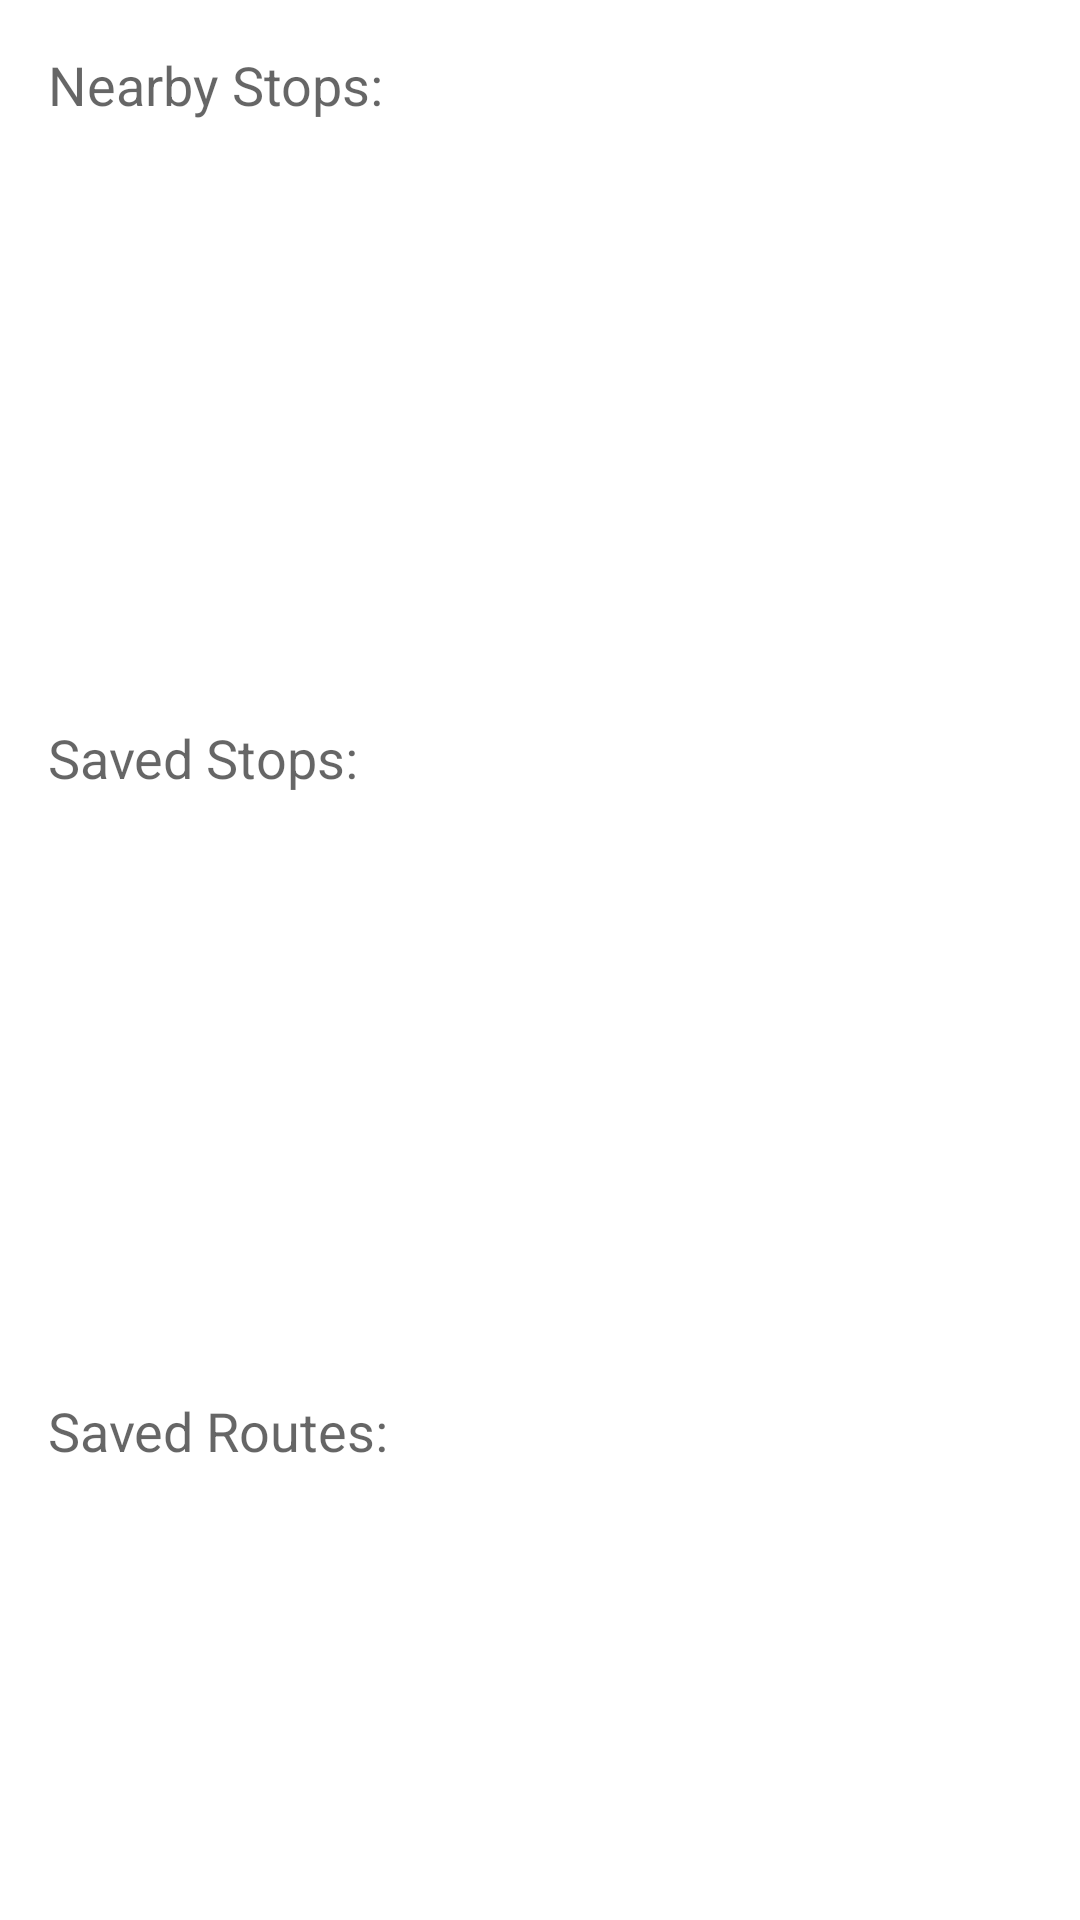

Write the Android layout XML for this screen, with the resource values it uses.
<!-- AndroidManifest.xml: application theme Theme.PTVImproved24 -->
<!-- res/layout/activity_main.xml -->
<?xml version="1.0" encoding="utf-8"?>
<RelativeLayout xmlns:android="http://schemas.android.com/apk/res/android"
    xmlns:app="http://schemas.android.com/apk/res-auto"
    xmlns:tools="http://schemas.android.com/tools"
    android:layout_width="match_parent"
    android:layout_height="match_parent"
    android:padding="16dp"
    tools:context=".MainActivity">

    <TextView
        android:id="@+id/nearbystopLabel"
        android:layout_width="match_parent"
        android:layout_height="wrap_content"
        android:layout_alignParentTop="true"
        android:text="Nearby Stops:"
        android:textAppearance="@style/TextAppearance.AppCompat.Medium" />

    <ListView
        android:id="@+id/nearStops_view"
        android:layout_width="match_parent"
        android:layout_height="200dp"
        android:layout_below="@+id/nearbystopLabel"
        android:dividerHeight="2px" />

    <TextView
        android:id="@+id/SavedStopLabel"
        android:layout_width="match_parent"
        android:layout_height="wrap_content"
        android:text="Saved Stops:"
        android:textAppearance="@style/TextAppearance.AppCompat.Medium"
        android:layout_below="@id/nearStops_view"/>
    <ListView
        android:layout_width="match_parent"
        android:layout_height="200dp"
        android:layout_below="@+id/SavedStopLabel"
        android:id="@+id/SavedStop_view"/>

    <TextView
        android:id="@+id/savedRoute_label"
        android:layout_width="match_parent"
        android:layout_height="wrap_content"
        android:text="Saved Routes:"
        android:textAppearance="@style/TextAppearance.AppCompat.Medium"
        android:layout_below="@id/SavedStop_view"/>
    <ListView
        android:id="@+id/savedRoutes_view"
        android:layout_width="match_parent"
        android:layout_height="wrap_content"
        android:layout_below="@+id/savedRoute_label"/>

</RelativeLayout>
<!-- resources referenced by this layout -->
<resources>
  <style name="Theme.PTVImproved24" parent="Theme.MaterialComponents.DayNight.DarkActionBar">
          
          <item name="colorPrimary">@color/purple_500</item>
          <item name="colorPrimaryVariant">@color/purple_700</item>
          <item name="colorOnPrimary">@color/white</item>
          
          <item name="colorSecondary">@color/teal_200</item>
          <item name="colorSecondaryVariant">@color/teal_700</item>
          <item name="colorOnSecondary">@color/black</item>
          
          <item name="android:statusBarColor" tools:targetApi="l">?attr/colorPrimaryVariant</item>
          
      </style>
  <color name="purple_500">#FF6200EE</color>
  <color name="purple_700">#FF3700B3</color>
  <color name="white">#FFFFFFFF</color>
  <color name="teal_200">#FF03DAC5</color>
  <color name="teal_700">#FF018786</color>
  <color name="black">#FF000000</color>
</resources>
